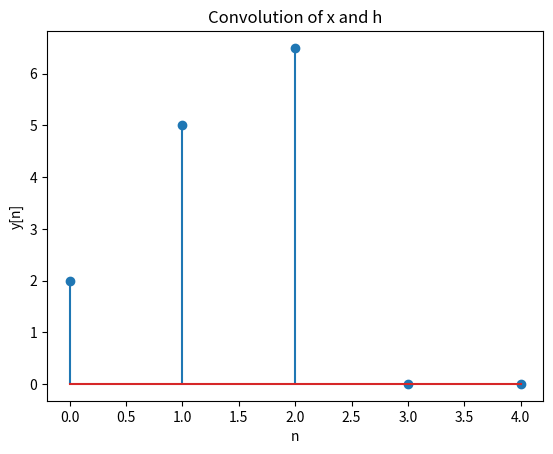

This figure's Python source:
import numpy as np
import matplotlib.pyplot as plt

x = np.array([1, 2, 2])
h = np.array([2, 1, 0.5])
y = np.zeros((len(x) + len(h)) - 1)

N = len(h)
H = np.zeros((N, N))

for i in range(N):
    for j in range(i + 1):
        if i - j >= 0 and i - j < len(h):
            H[i, j] = h[i - j]

for i in range(len(x)):
    y[i] = np.dot(H[i, :], x) #no toma en cuenta el caso en el que i >= len(h)

plt.stem(y)
plt.title('Convolution of x and h')
plt.xlabel('n')
plt.ylabel('y[n]')
plt.show()
